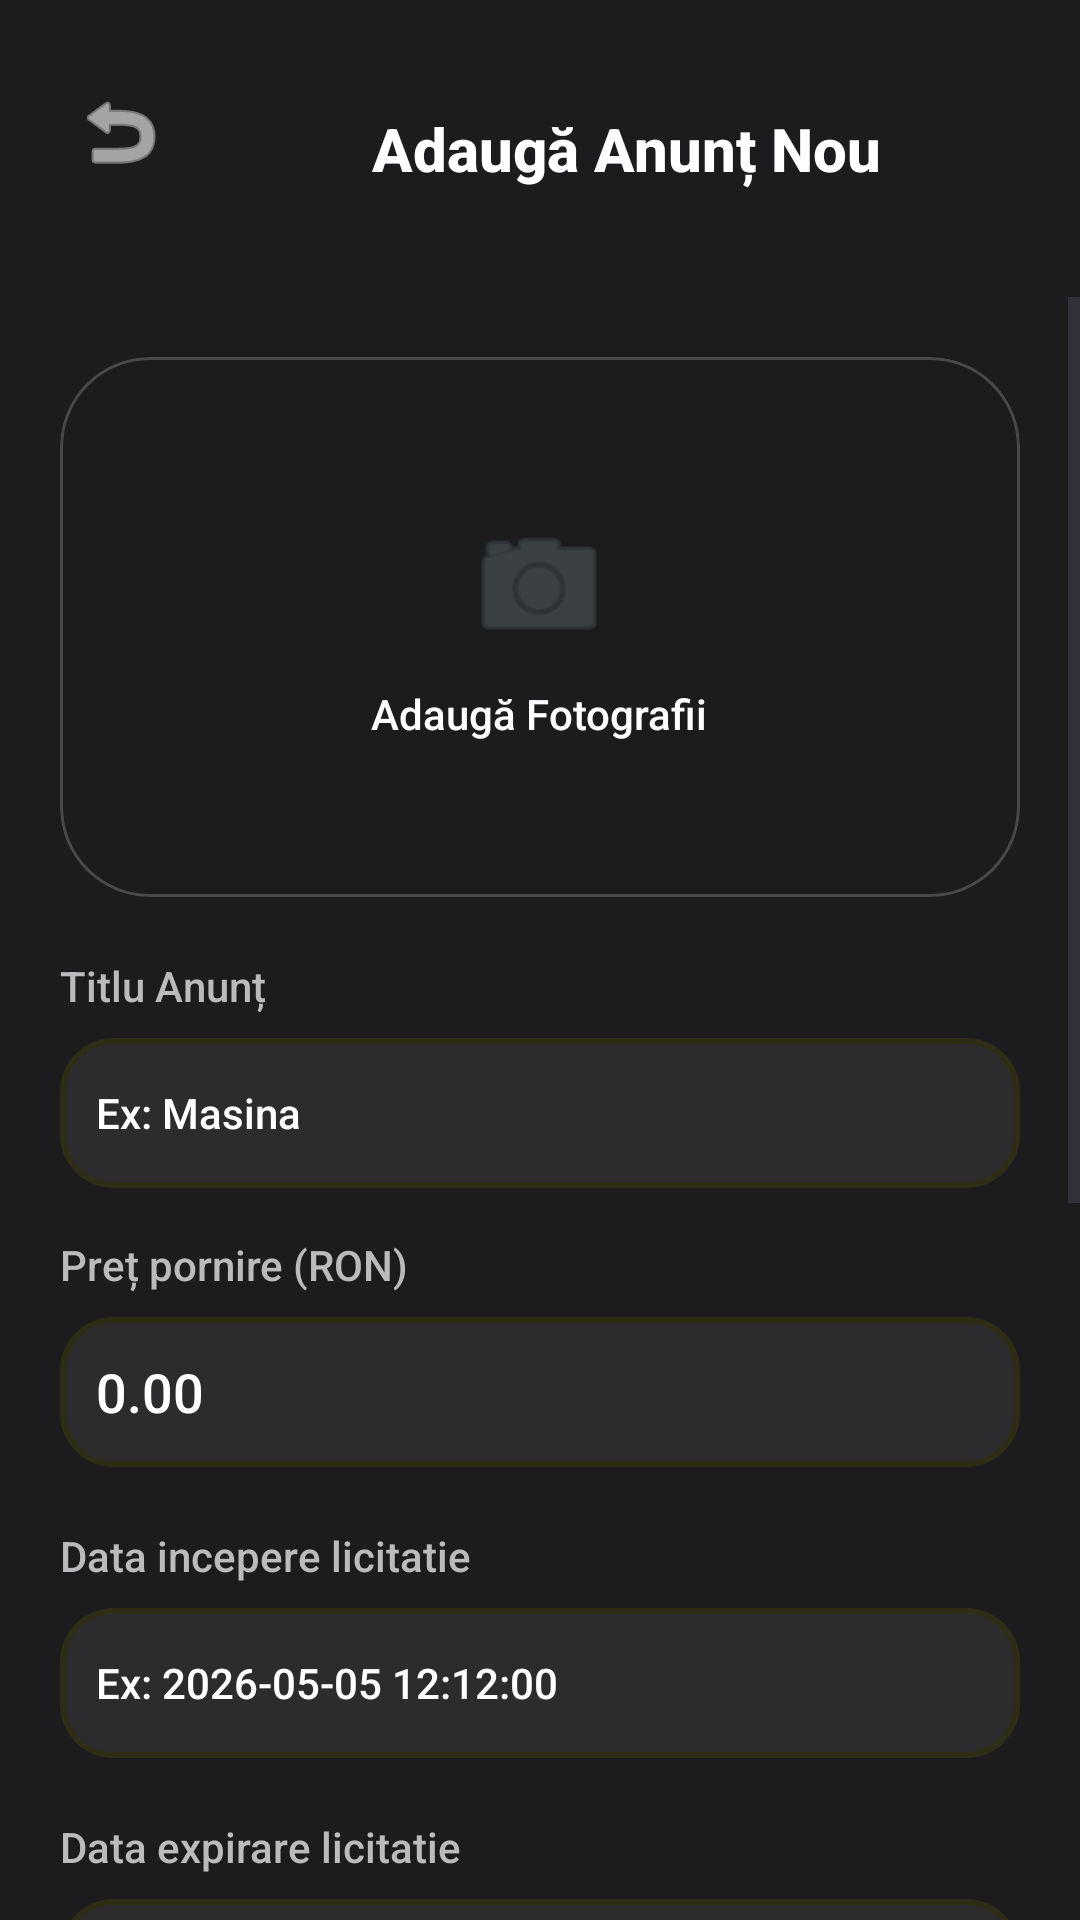

This screen was rendered from an Android layout file. Write that file and the resources it references.
<!-- AndroidManifest.xml: application theme Theme.AplicatiBID -->
<!-- res/layout/activity_publica_anunt.xml -->
<?xml version="1.0" encoding="utf-8"?>
<androidx.constraintlayout.widget.ConstraintLayout xmlns:android="http://schemas.android.com/apk/res/android"
    xmlns:app="http://schemas.android.com/apk/res-auto"
    xmlns:tools="http://schemas.android.com/tools"
    android:id="@+id/main"
    android:layout_width="match_parent"
    android:layout_height="match_parent"
    android:background="#1C1C1F"
    tools:context=".Publica_anunt">

    <LinearLayout
        android:id="@+id/headerAdd"
        android:layout_width="match_parent"
        android:layout_height="wrap_content"
        android:orientation="horizontal"
        android:padding="16dp"
        app:layout_constraintTop_toTopOf="parent">

        <ImageButton
            android:id="@+id/btnBackAdd"
            android:layout_width="48dp"
            android:layout_height="48dp"
            android:layout_marginVertical="4dp"
            android:background="?attr/selectableItemBackgroundBorderless"
            android:src="@android:drawable/ic_menu_revert"
            app:tint="#FFFFFF" />

        <TextView
            android:layout_width="wrap_content"
            android:layout_height="wrap_content"
            android:layout_marginVertical="20dp"
            android:layout_marginStart="60dp"
            android:fontFamily="sans-serif-medium"
            android:text="Adaugă Anunț Nou"
            android:textAlignment="center"
            android:textColor="#FFFFFF"
            android:textSize="20sp"
            android:textStyle="bold" />
    </LinearLayout>

    <ScrollView
        android:layout_width="match_parent"
        android:layout_height="0dp"
        app:layout_constraintBottom_toBottomOf="parent"
        app:layout_constraintTop_toBottomOf="@id/headerAdd">

        <LinearLayout
            android:layout_width="match_parent"
            android:layout_height="500dp"
            android:orientation="vertical"
            android:padding="20dp">

            <com.google.android.material.card.MaterialCardView
                android:id="@+id/cardAddPhoto"
                android:layout_width="match_parent"
                android:layout_height="180dp"
                app:cardBackgroundColor="#1C1C1F"
                app:cardCornerRadius="30dp"
                app:strokeColor="#33FFFFFF"
                app:strokeWidth="1dp">

                <LinearLayout
                    android:layout_width="wrap_content"
                    android:layout_height="wrap_content"
                    android:layout_gravity="center"
                    android:gravity="center"
                    android:orientation="vertical">

                    <ImageView
                        android:layout_width="50dp"
                        android:layout_height="50dp"
                        android:src="@android:drawable/ic_menu_camera"
                        app:tint="#4DFF" />

                    <TextView
                        android:layout_width="wrap_content"
                        android:layout_height="wrap_content"
                        android:layout_marginTop="8dp"
                        android:fontFamily="sans-serif-medium"
                        android:text="Adaugă Fotografii"
                        android:textColor="#FFFFFF" />
                </LinearLayout>
            </com.google.android.material.card.MaterialCardView>

            <TextView

                android:layout_width="wrap_content"
                android:layout_height="wrap_content"
                android:layout_marginTop="20dp"
                android:fontFamily="sans-serif-medium"
                android:text="Titlu Anunț"
                android:textColor="#BBBBBB" />

            <EditText
                android:id="@+id/titlu"
                android:layout_width="match_parent"
                android:layout_height="50dp"
                android:layout_marginTop="8dp"
                android:background="@drawable/rounded_edittext"
                android:fontFamily="sans-serif-medium"
                android:hint="Ex: Masina"
                android:paddingStart="12dp"
                android:textColor="#FFFFFF"
                android:textColorHint="#FFFFFF"
                android:textSize="14sp" />

            <TextView

                android:layout_width="wrap_content"
                android:layout_height="wrap_content"
                android:layout_marginTop="16dp"
                android:fontFamily="sans-serif-medium"
                android:text="Preț pornire (RON)"
                android:textColor="#BBBBBB" />

            <EditText
                android:id="@+id/id_pret"
                android:layout_width="match_parent"
                android:layout_height="50dp"
                android:layout_marginTop="8dp"
                android:background="@drawable/rounded_edittext"
                android:fontFamily="sans-serif-medium"
                android:hint="0.00"
                android:inputType="numberDecimal"
                android:paddingStart="12dp"
                android:textColor="#FFFFFF"
                android:textColorHint="#FFFFFF" />

            <TextView

                android:layout_width="wrap_content"
                android:layout_height="wrap_content"
                android:layout_marginTop="20dp"
                android:fontFamily="sans-serif-medium"
                android:text="Data incepere licitatie"
                android:textColor="#BBBBBB"
                android:textColorHint="@color/white" />

            <EditText
                android:id="@+id/id_data_i"
                android:layout_width="match_parent"
                android:layout_height="50dp"
                android:layout_marginTop="8dp"
                android:background="@drawable/rounded_edittext"
                android:fontFamily="sans-serif-medium"
                android:hint="Ex: 2026-05-05 12:12:00"
                android:paddingStart="12dp"
                android:textColor="#FFFFFF"
                android:textColorHint="#FFFFFF"
                android:textSize="14sp" />

            <TextView

                android:layout_width="wrap_content"
                android:layout_height="wrap_content"
                android:layout_marginTop="20dp"
                android:fontFamily="sans-serif-medium"
                android:text="Data expirare licitatie"
                android:textColor="#BBBBBB"
                android:textColorHint="#B4B4B4" />

            <EditText
                android:id="@+id/id_data_s"
                android:layout_width="match_parent"
                android:layout_height="50dp"
                android:layout_marginTop="8dp"
                android:background="@drawable/rounded_edittext"
                android:fontFamily="sans-serif-medium"
                android:hint="Ex: 2026-05-05 15:12:00"
                android:paddingStart="12dp"
                android:textColor="#FFFFFF"
                android:textColorHint="#FFFFFF"
                android:textSize="14sp"
                app:cornerRadius="20dp" />

            <TextView

                android:layout_width="wrap_content"
                android:layout_height="wrap_content"
                android:layout_marginTop="20dp"
                android:fontFamily="sans-serif-medium"
                android:text="Imagine"
                android:textColor="#BBBBBB"
                android:textColorHint="#B4B4B4" />

            <EditText
                android:id="@+id/image"
                android:layout_width="match_parent"
                android:layout_height="50dp"
                android:layout_marginTop="8dp"
                android:background="@drawable/rounded_edittext"
                android:fontFamily="sans-serif-medium"
                android:gravity="top"
                android:hint="Imagine"
                android:padding="12dp"
                android:textColor="#FFFFFF"
                android:textColorHint="#FFFFFF"
                android:textSize="14sp" />

            <TextView

                android:layout_width="wrap_content"
                android:layout_height="wrap_content"
                android:layout_marginTop="16dp"
                android:fontFamily="sans-serif-medium"
                android:text="Descriere Detaliată"
                android:textColor="#BBBBBB"
                android:textColorHint="#B4B4B4" />

            <EditText
                android:id="@+id/id_descriere"
                android:layout_width="match_parent"
                android:layout_height="120dp"
                android:layout_marginTop="8dp"
                android:background="@drawable/rounded_edittext"
                android:fontFamily="sans-serif-medium"
                android:gravity="top"
                android:hint="Descrie produsul tău..."
                android:padding="12dp"
                android:textColor="#FFFFFF"
                android:textColorHint="#FFFFFF"
                android:textSize="14sp" />


            <Button
                android:id="@+id/btnPublish"
                android:layout_width="match_parent"
                android:layout_height="55dp"
                android:layout_marginTop="30dp"
                android:layout_marginBottom="20dp"
                android:background="@drawable/round_buttons"
                android:fontFamily="sans-serif-medium"
                android:text="PUBLICĂ ANUNȚUL"
                android:textColor="#FFFFFF"
                android:textStyle="bold"

                app:backgroundTint="@null" />

        </LinearLayout>
    </ScrollView>

</androidx.constraintlayout.widget.ConstraintLayout>
<!-- resources referenced by this layout -->
<resources>
  <!-- drawable round_buttons (drawable) -->
  <?xml version="1.0" encoding="utf-8"?>
  <shape xmlns:android="http://schemas.android.com/apk/res/android">
      <solid android:color="#002b7e" />
      <corners android:radius="40dp" />
  </shape>
  <!-- drawable rounded_edittext (drawable) -->
  <?xml version="1.0" encoding="utf-8"?>
  <shape xmlns:android="http://schemas.android.com/apk/res/android">
      
      <solid android:color="#2C2C2E" />
  
      
      <stroke
          android:width="2dp"
          android:color="#2E2E17" />
  
      
      <corners android:radius="17dp" />
  </shape>
  <style name="Theme.AplicatiBID" parent="Base.Theme.AplicatiBID" />
  <style name="Base.Theme.AplicatiBID" parent="Theme.Material3.DayNight.NoActionBar">
          
          
      </style>
  <!-- not gathered from this repository: default colours our renderer supplied (Android Studio template values) -->
  <color name="white">#FFFFFFFF</color>
</resources>
